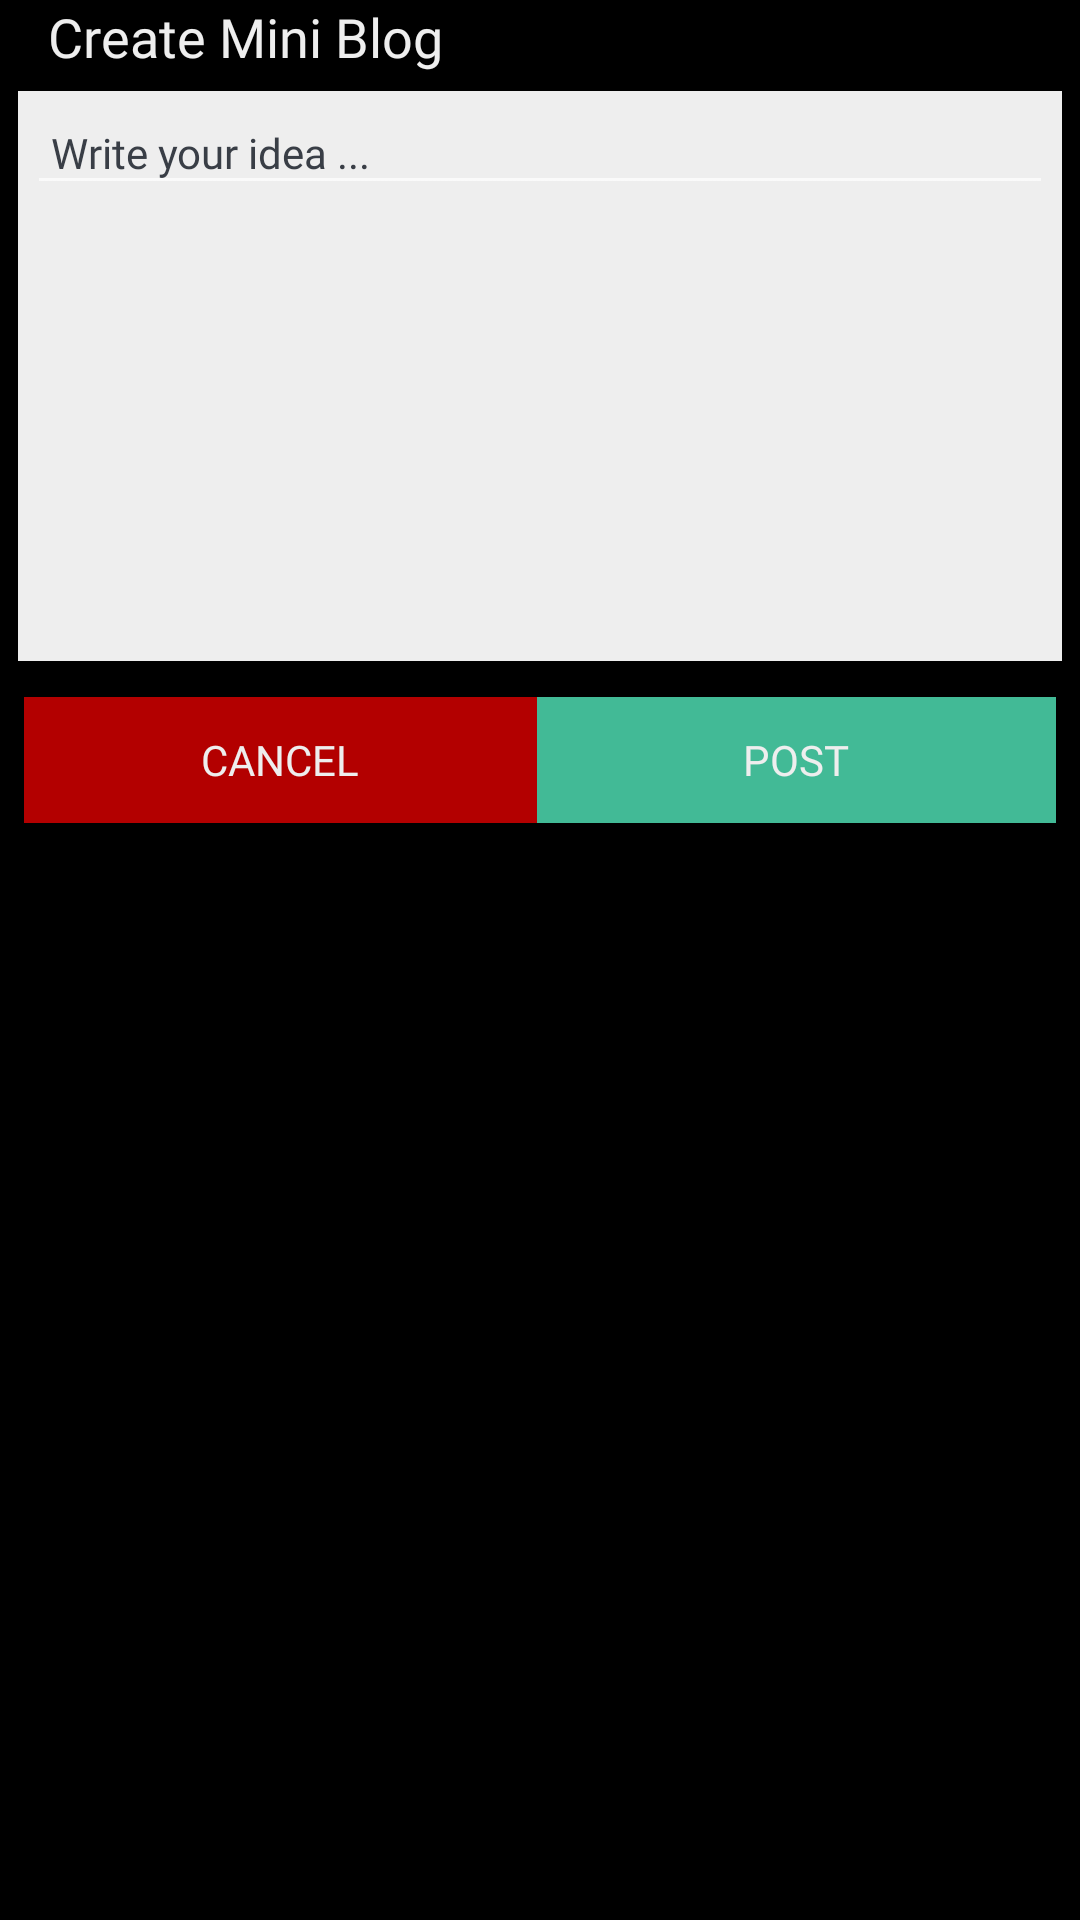

Layout XML and referenced resources for this Android screen:
<!-- AndroidManifest.xml: application theme Theme.Design.NoActionBar -->
<!-- res/layout/miniblog_dialog.xml -->
<?xml version="1.0" encoding="utf-8"?>
<RelativeLayout xmlns:android="http://schemas.android.com/apk/res/android"
    xmlns:app="http://schemas.android.com/apk/res-auto"
    xmlns:tools="http://schemas.android.com/tools"
    android:layout_width="match_parent"
    android:layout_height="wrap_content"
    android:layout_margin="3dp"
    android:background="@color/blue"
    android:layoutDirection="rtl">

    <TextView
        android:id="@+id/create_sub_dialog"
        android:layout_width="match_parent"
        android:layout_height="wrap_content"
        android:background="@color/blue"
        android:fontFamily="@font/roboto_medium"
        android:paddingLeft="16dp"
        android:text="Create Mini Blog"
        android:textColor="@color/white"
        android:textSize="18sp" />


    <LinearLayout
        android:id="@+id/lin"
        android:layout_width="match_parent"
        android:layout_height="190dp"
        android:layout_below="@+id/create_sub_dialog"
        android:background="@color/white"
        android:layout_margin="6dp"
        android:padding="3dp">

        <EditText
            android:id="@+id/et_mini_dialog"
            android:layout_width="match_parent"
            android:layout_height="wrap_content"
            android:maxLength="313"
            android:fontFamily="@font/vazir"
            android:hint="Write your idea ..."
            android:padding="8dp"
            android:textColor="@color/blue"
            android:textColorHighlight="#00FFFFFF"
            android:textColorHint="@color/gr"
            android:textSize="14sp"
            app:counterMaxLength="313" />
    </LinearLayout>

    <androidx.constraintlayout.widget.ConstraintLayout
        android:layout_width="match_parent"
        android:layout_height="42dp"
        android:layout_below="@+id/lin"
        android:layout_marginTop="6dp"
        android:layout_marginBottom="6dp"
        android:layoutDirection="ltr">

        <Button
            android:id="@+id/btn_dialog_cancel"
            android:layout_width="0dp"
            android:layout_height="match_parent"
            android:layout_marginLeft="8dp"
            android:layout_marginRight="1dp"
            android:background="#BFEF0000"
            android:fontFamily="@font/roboto_black"
            android:text="CANCEL"
            android:textColor="@color/white"
            app:layout_constraintEnd_toStartOf="@+id/guideline3"
            app:layout_constraintStart_toStartOf="parent" />

        <androidx.constraintlayout.widget.Guideline
            android:id="@+id/guideline3"
            android:layout_width="wrap_content"
            android:layout_height="wrap_content"
            android:orientation="vertical"
            app:layout_constraintGuide_percent="0.50" />

        <Button
            android:id="@+id/btn_dialog_success"
            android:layout_width="0dp"
            android:layout_height="match_parent"
            android:layout_marginRight="8dp"
            android:background="@color/Success"
            android:fontFamily="@font/roboto_black"
            android:text="POST"
            android:textColor="@color/white"
            app:layout_constraintEnd_toEndOf="parent"
            app:layout_constraintStart_toEndOf="@+id/btn_dialog_cancel" />

    </androidx.constraintlayout.widget.ConstraintLayout>


</RelativeLayout>
<!-- resources referenced by this layout -->
<resources>
  <color name="Success">#42ba96</color>
  <color name="blue"> #000</color>
  <color name="gr">#393E46</color>
  <color name="white">#EEEEEE</color>
</resources>
